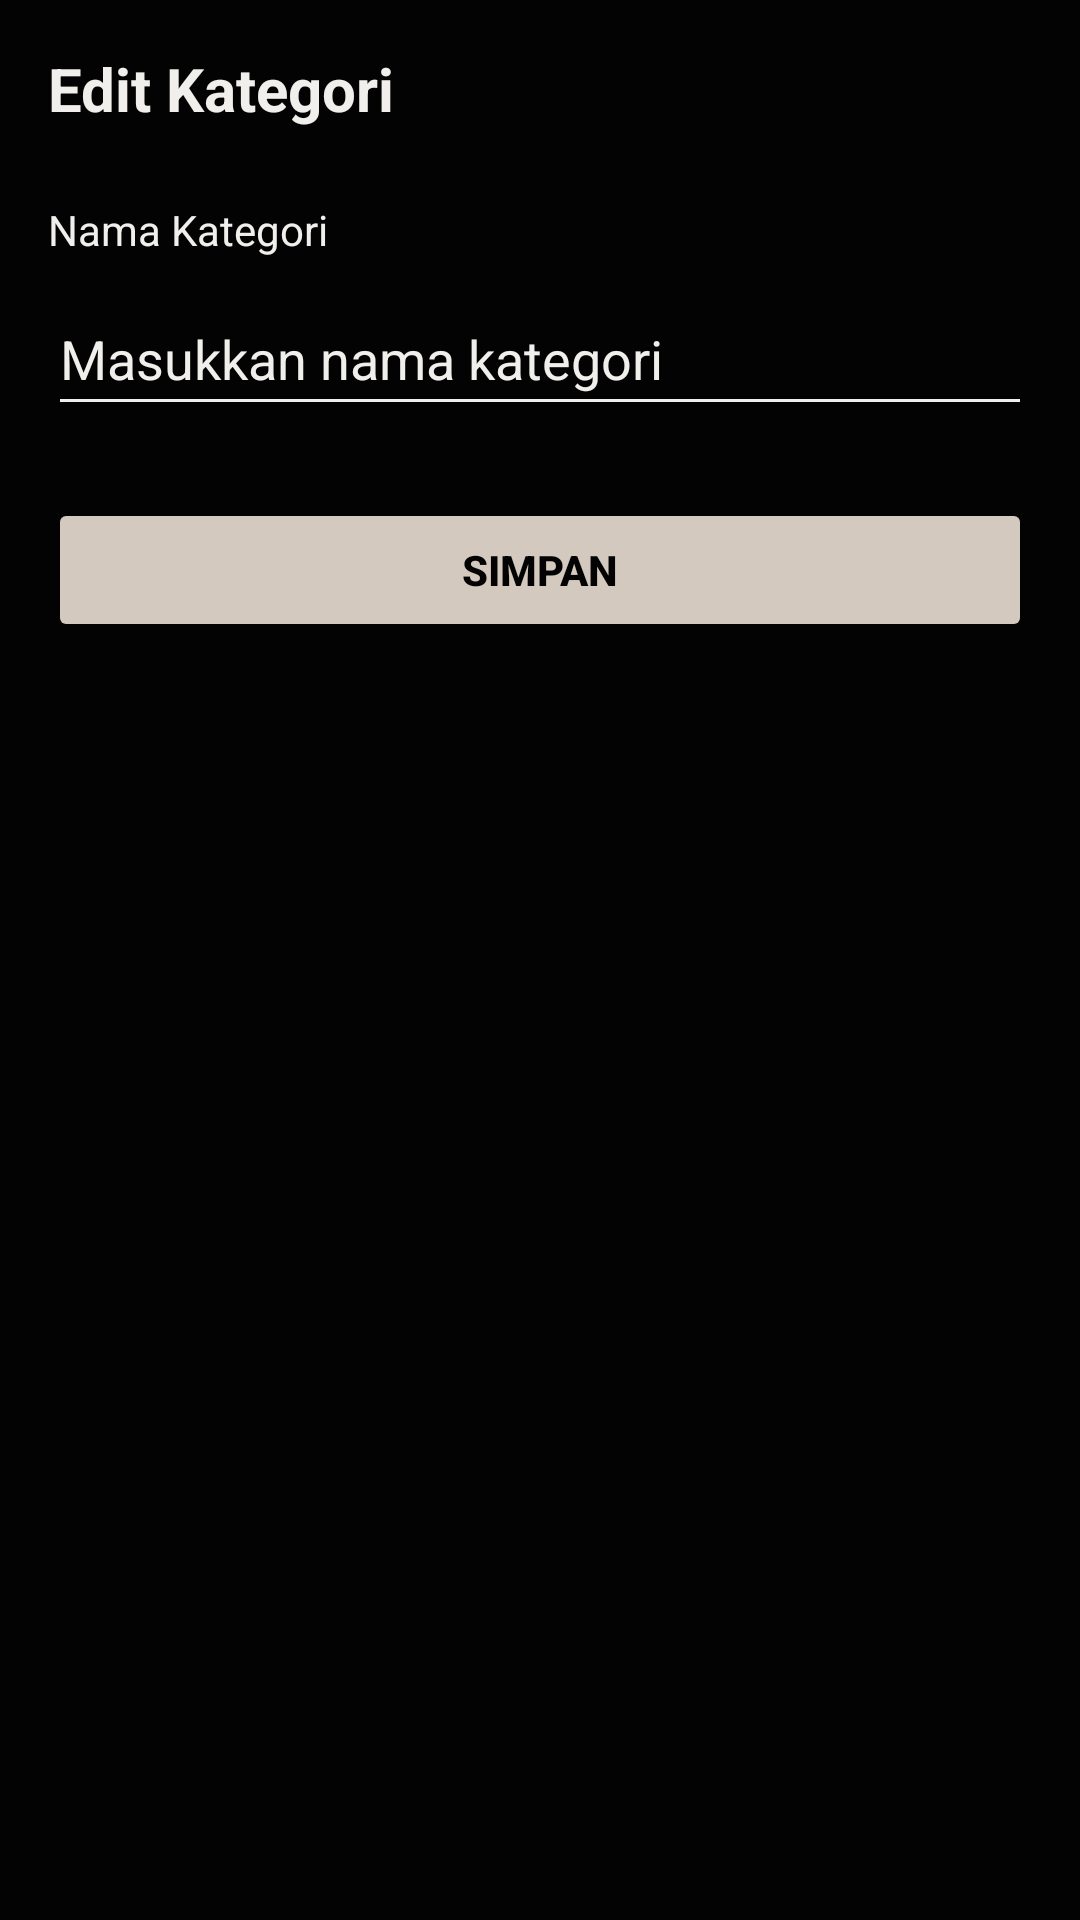

Layout XML and referenced resources for this Android screen:
<!-- AndroidManifest.xml: application theme Theme.POSdiSoftwa -->
<!-- res/layout/activity_edit_category.xml -->
<?xml version="1.0" encoding="utf-8"?>
<androidx.constraintlayout.widget.ConstraintLayout
    xmlns:android="http://schemas.android.com/apk/res/android"
    xmlns:app="http://schemas.android.com/apk/res-auto"
    xmlns:tools="http://schemas.android.com/tools"
    android:id="@+id/main"
    android:layout_width="match_parent"
    android:layout_height="match_parent"
    android:background="#030303"
    tools:context=".EditCategory">

    <TextView
        android:id="@+id/tvTitle"
        android:layout_width="wrap_content"
        android:layout_height="wrap_content"
        android:text="Edit Kategori"
        android:textColor="#F1EFEC"
        android:textSize="20sp"
        android:textStyle="bold"
        android:gravity="start"
        app:layout_constraintTop_toTopOf="parent"
        app:layout_constraintStart_toStartOf="parent"
        android:layout_marginTop="16dp"
        android:layout_marginStart="16dp"/>

    
    <TextView
        android:id="@+id/tvLabelCategoryName"
        android:layout_width="0dp"
        android:layout_height="wrap_content"
        android:text="Nama Kategori"
        android:textColor="#F1EFEC"
        android:textSize="14sp"
        app:layout_constraintTop_toBottomOf="@id/tvTitle"
        app:layout_constraintStart_toStartOf="parent"
        app:layout_constraintEnd_toEndOf="parent"
        android:layout_marginTop="24dp"
        android:layout_marginHorizontal="16dp"/>

    <EditText
        android:id="@+id/etEditCategoryName"
        android:layout_width="0dp"
        android:layout_height="wrap_content"
        android:hint="Masukkan nama kategori"
        android:textColor="#F1EFEC"
        android:textColorHint="#F1EFEC"
        android:backgroundTint="#F1EFEC"
        android:inputType="textPersonName"
        android:minHeight="48dp"
        app:layout_constraintTop_toBottomOf="@id/tvLabelCategoryName"
        app:layout_constraintStart_toStartOf="parent"
        app:layout_constraintEnd_toEndOf="parent"
        android:layout_marginTop="8dp"
        android:layout_marginHorizontal="16dp"/>

    <Button
        android:id="@+id/btnUpdateCategory"
        android:layout_width="0dp"
        android:layout_height="wrap_content"
        android:text="Simpan"
        android:backgroundTint="#D4C9BE"
        android:textColor="#030303"
        android:textStyle="bold"
        android:minHeight="48dp"
        app:layout_constraintTop_toBottomOf="@id/etEditCategoryName"
        app:layout_constraintStart_toStartOf="parent"
        app:layout_constraintEnd_toEndOf="parent"
        android:layout_marginTop="24dp"
        android:layout_marginHorizontal="16dp"/>

</androidx.constraintlayout.widget.ConstraintLayout>
<!-- resources referenced by this layout -->
<resources>
  <style name="Theme.POSdiSoftwa" parent="Base.Theme.POSdiSoftwa" />
  <style name="Base.Theme.POSdiSoftwa" parent="Theme.Material3.DayNight.NoActionBar">
          
          
      </style>
</resources>
